Photos from the image-classification dataset "processed" in the GitHub repository Utkarsh-Pr/MedGuard. Its 52 classes are: Acemiz, Allegra, alprax 0 25, Amalong, Atarax, Becozinc, Bifilac, Canitiz, Cetzine, Ciplar 10, Cofsils, Cranmed, Cyclopam, D-Rise, D-Well, D3 More 2K, Dolo 650, Eldoper, Emeset, Etoshine 90, Etoshine MR, Folvite, Gelusil, Gestorab, glimi save M 0 5, Gluxit 10, M-Strong, Meftal 250 DT, melecobalamine, Menoease, Metronidazole, Montair, Muvera, Mysopas, Pacimol 650, Pan 20, Pan-D, Paracip 650, Redotil, Shelcal 500, Sibelium 10mg, Sompraz, Strepsils, Tayo 60K, Tendonease, Udapa-Trio, Unienzyme, Velgut, Vitamin E, Vomikind, Zincovit, Zofer.

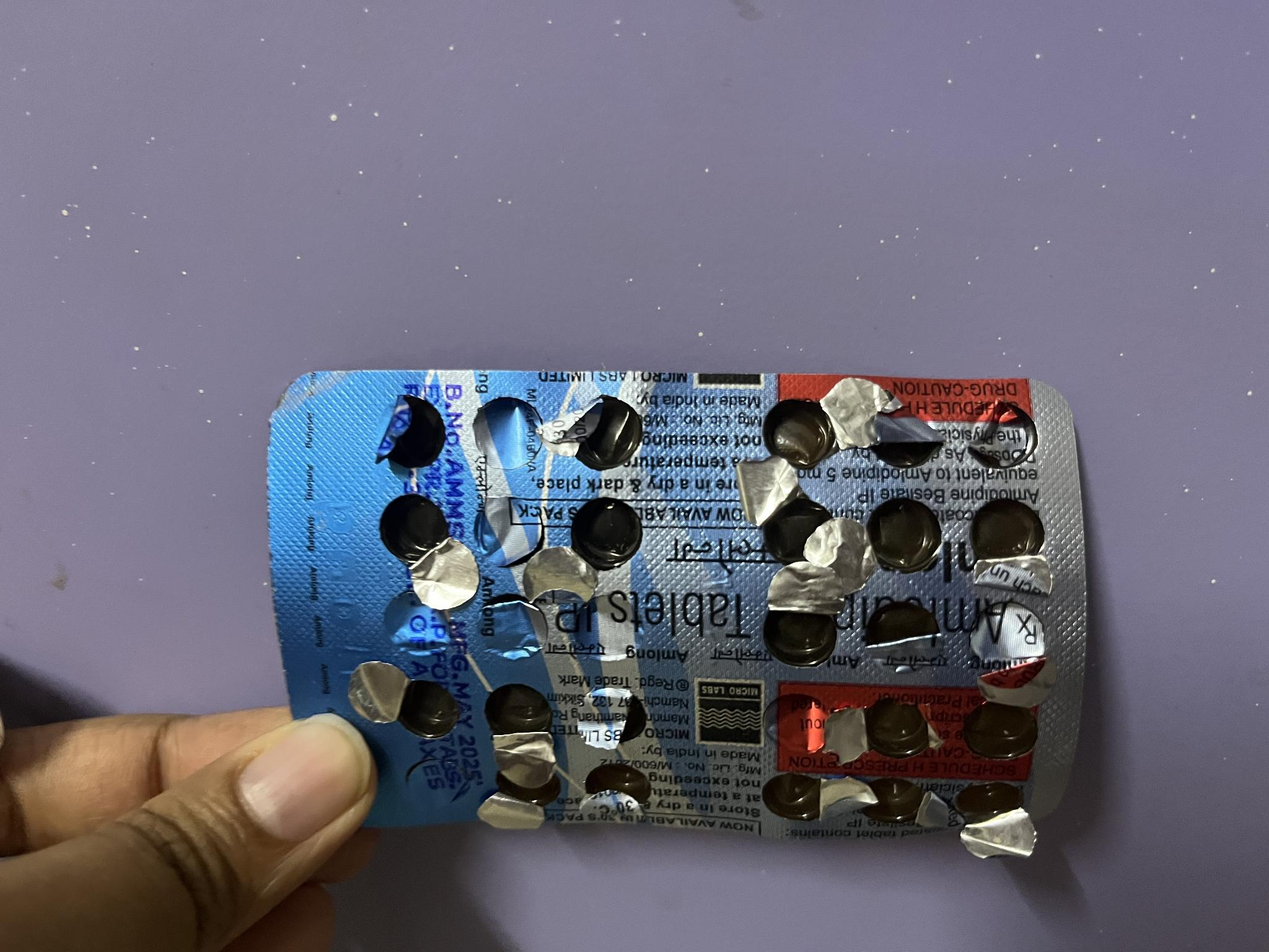
Label: Amalong

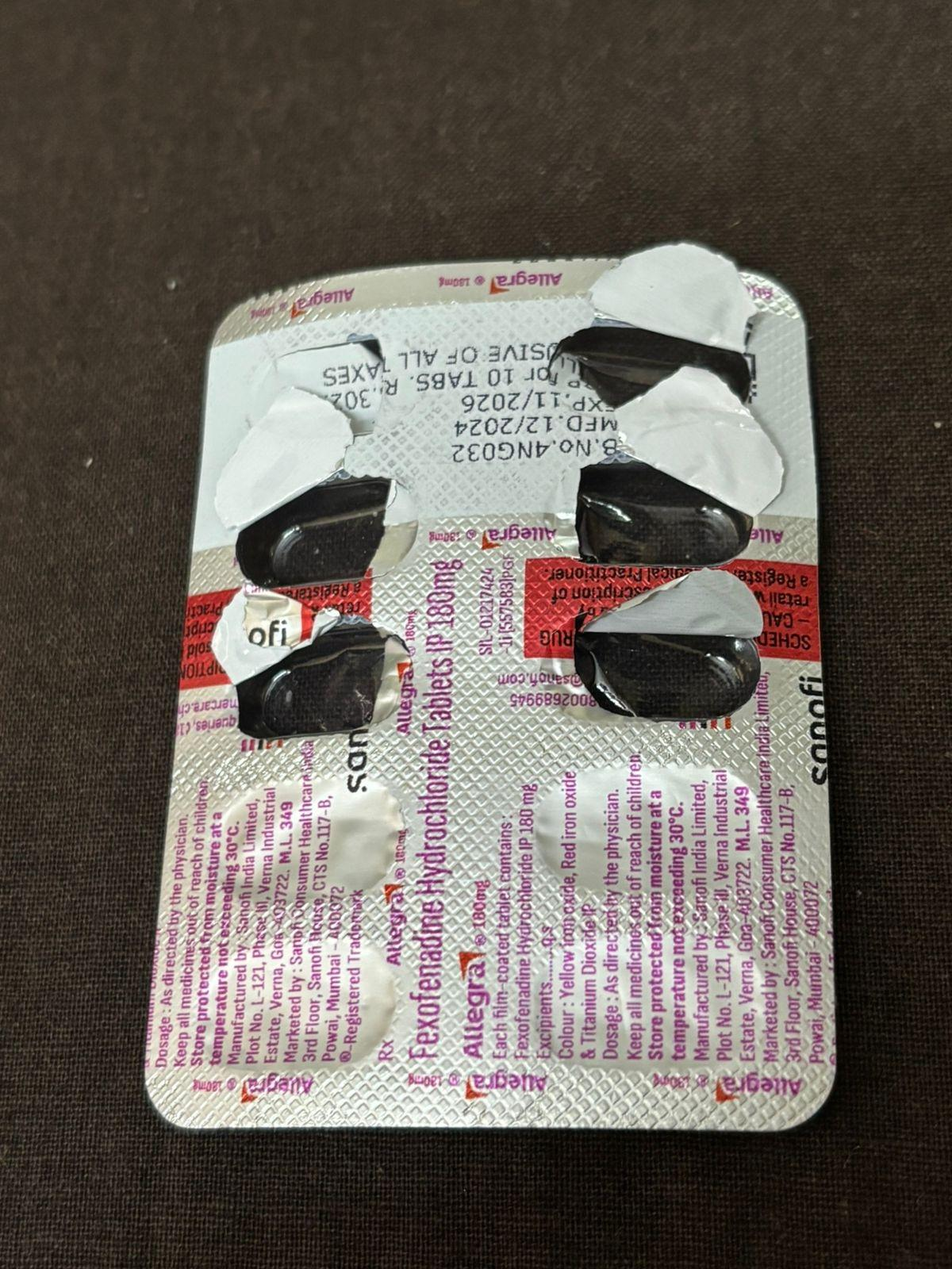
Label: Allegra

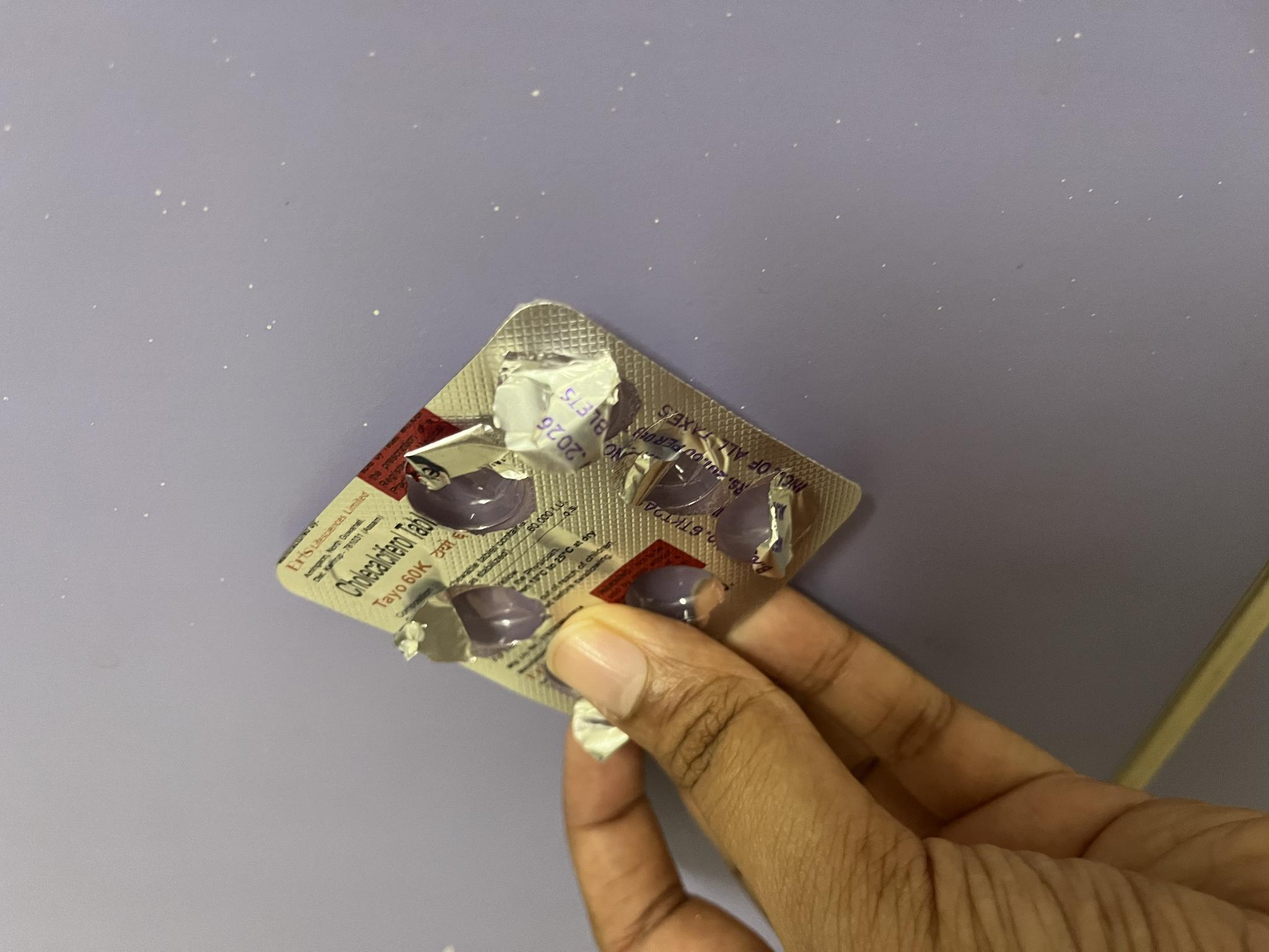
Label: Tayo 60K

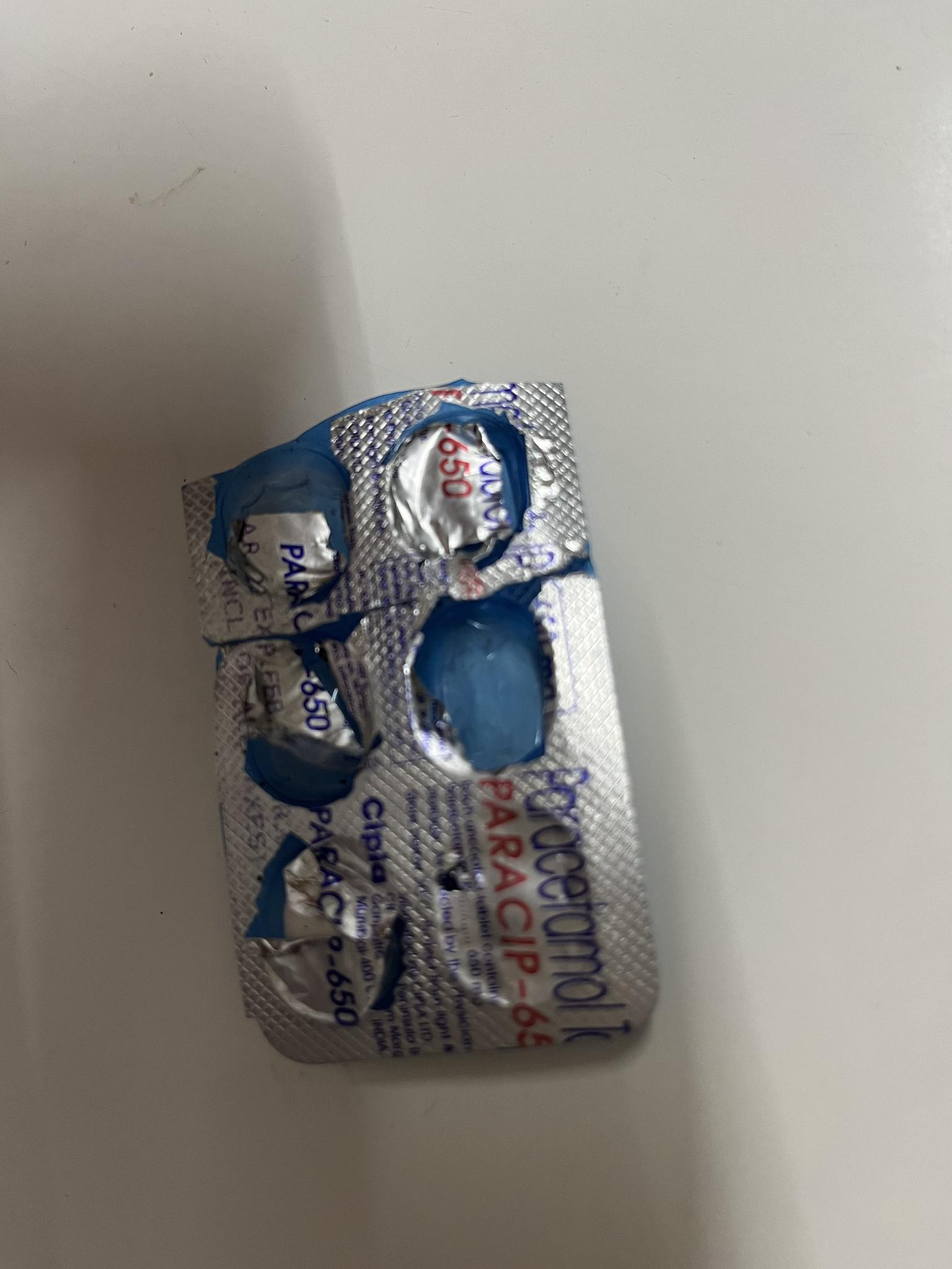
Label: Paracip 650

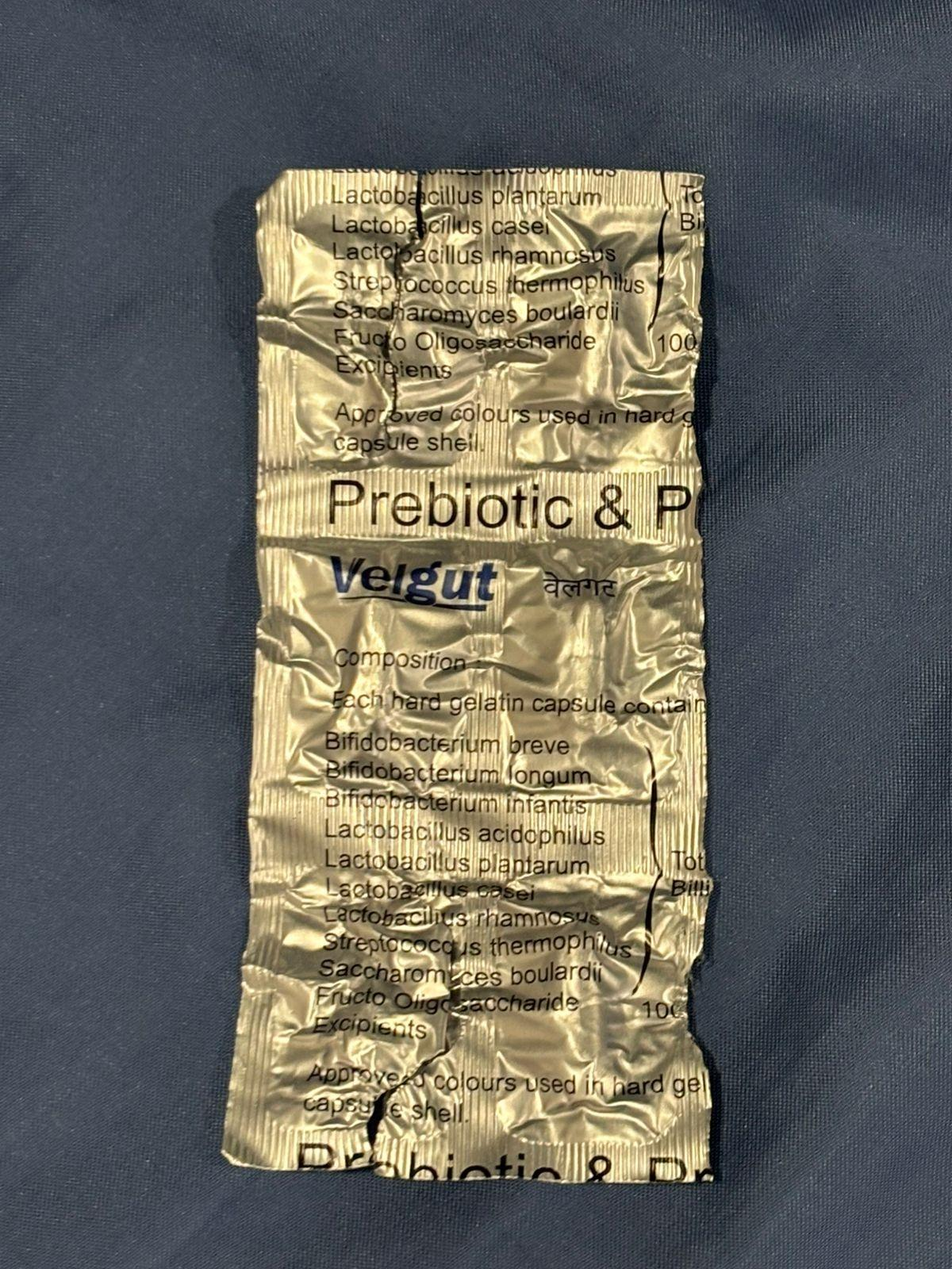
Label: Velgut

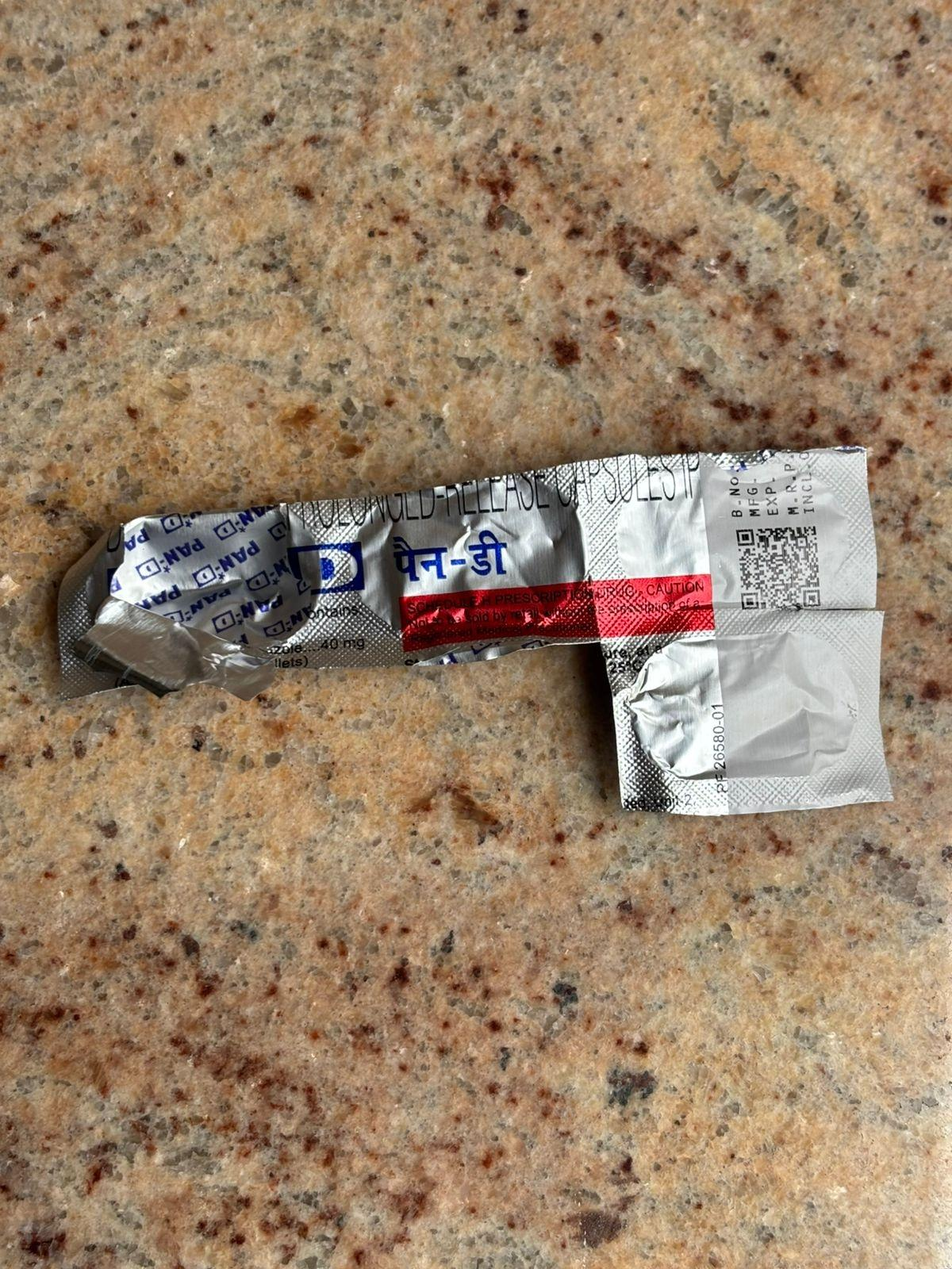
Label: Pan-D
